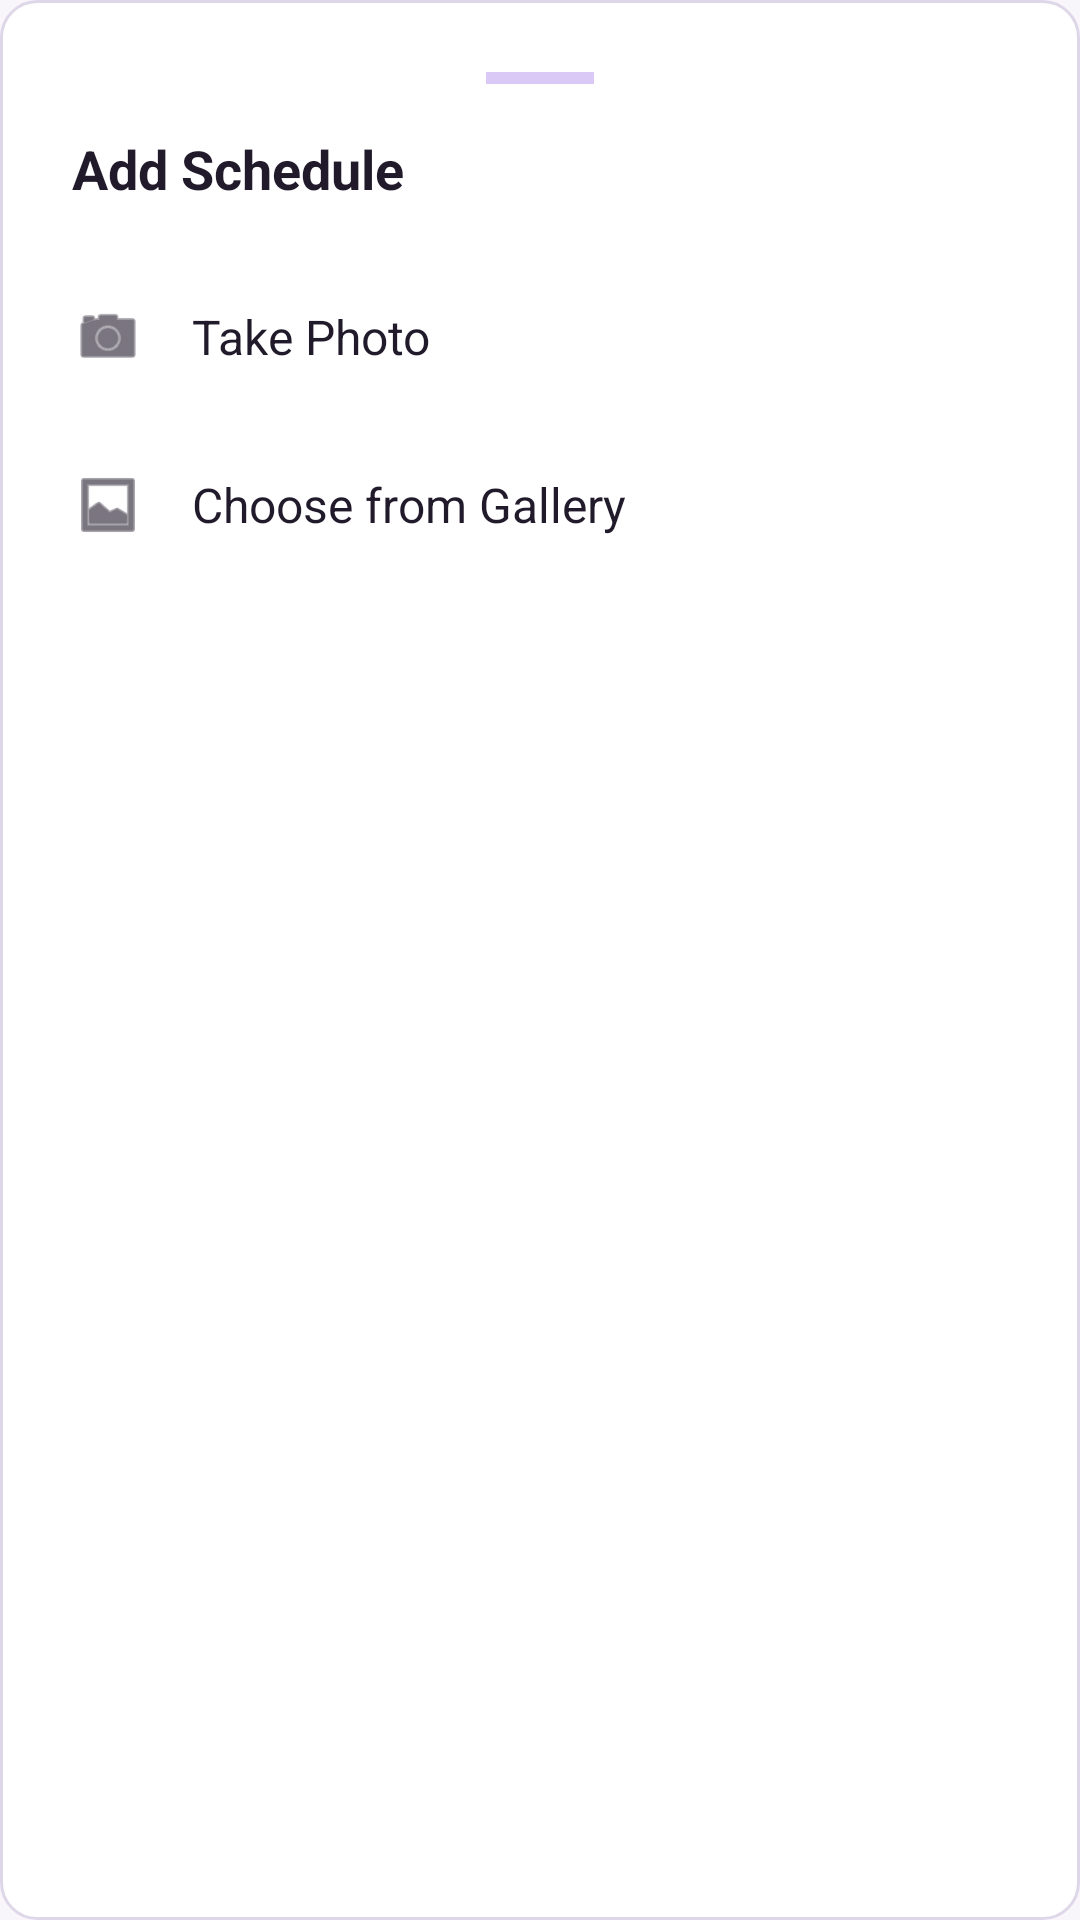

Reconstruct the res/layout file that produces this screen, plus the resources it refers to.
<!-- AndroidManifest.xml: application theme Theme.WSPro -->
<!-- res/layout/layout_scan_options.xml -->
<?xml version="1.0" encoding="utf-8"?>
<LinearLayout xmlns:android="http://schemas.android.com/apk/res/android"
    xmlns:app="http://schemas.android.com/apk/res-auto"
    android:layout_width="match_parent"
    android:layout_height="wrap_content"
    android:orientation="vertical"
    android:padding="24dp"
    android:background="@drawable/bg_card"> 

    
    <View
        android:layout_width="36dp"
        android:layout_height="4dp"
        android:layout_gravity="center_horizontal"
        android:layout_marginBottom="16dp"
        android:background="@color/scan_handle" />

    <TextView
        android:layout_width="wrap_content"
        android:layout_height="wrap_content"
        android:text="Add Schedule"
        android:textSize="18sp"
        android:textStyle="bold"
        android:textColor="@color/ws_text"
        android:layout_marginBottom="16dp" />

    <LinearLayout
        android:id="@+id/btnOptionCamera"
        android:layout_width="match_parent"
        android:layout_height="56dp"
        android:orientation="horizontal"
        android:gravity="center_vertical"
        android:background="?attr/selectableItemBackground"
        android:clickable="true"
        android:focusable="true">

        <ImageView
            android:layout_width="24dp"
            android:layout_height="24dp"
            android:src="@android:drawable/ic_menu_camera"
            android:layout_marginEnd="16dp"
            app:tint="@color/ws_text" />

        <TextView
            android:layout_width="wrap_content"
            android:layout_height="wrap_content"
            android:text="Take Photo"
            android:textSize="16sp"
            android:textColor="@color/ws_text" />
    </LinearLayout>

    <LinearLayout
        android:id="@+id/btnOptionGallery"
        android:layout_width="match_parent"
        android:layout_height="56dp"
        android:orientation="horizontal"
        android:gravity="center_vertical"
        android:background="?attr/selectableItemBackground"
        android:clickable="true"
        android:focusable="true">

        <ImageView
            android:layout_width="24dp"
            android:layout_height="24dp"
            android:src="@android:drawable/ic_menu_gallery"
            android:layout_marginEnd="16dp"
            app:tint="@color/ws_text" />

        <TextView
            android:layout_width="wrap_content"
            android:layout_height="wrap_content"
            android:text="Choose from Gallery"
            android:textSize="16sp"
            android:textColor="@color/ws_text" />
    </LinearLayout>

</LinearLayout>
<!-- resources referenced by this layout -->
<resources>
  <color name="scan_handle">#406D28D9</color>
  <color name="ws_text">#211A2B</color>
  <!-- drawable bg_card (drawable) -->
  <?xml version="1.0" encoding="utf-8"?>
  <shape xmlns:android="http://schemas.android.com/apk/res/android"
      android:shape="rectangle">
      <solid android:color="@color/ws_surface" />
      <corners android:radius="12dp" />
      <stroke android:width="1dp" android:color="@color/ws_border" />
  </shape>
  <style name="Theme.WSPro" parent="Base.Theme.WSPro" />
  <color name="ws_surface">#FFFFFF</color>
  <color name="ws_border">#DED7E8</color>
  <style name="Base.Theme.WSPro" parent="Theme.Material3.DayNight.NoActionBar">
          <item name="colorPrimary">@color/ws_accent</item>
          <item name="colorOnPrimary">@color/ws_on_brand</item>
          <item name="colorSecondary">@color/ws_accent2</item>
          <item name="colorOnSecondary">@color/ws_on_brand</item>
          <item name="android:colorAccent">@color/ws_accent</item>
          <item name="android:statusBarColor">@color/ws_bg</item>
          <item name="android:navigationBarColor">@color/ws_bg</item>
          <item name="android:windowLightStatusBar">true</item>
          <item name="android:windowBackground">@color/ws_bg</item>
      </style>
  <color name="ws_accent">#6D28D9</color>
  <color name="ws_on_brand">#FFFFFF</color>
  <color name="ws_accent2">#BE185D</color>
  <color name="ws_bg">#F8F6FB</color>
</resources>
